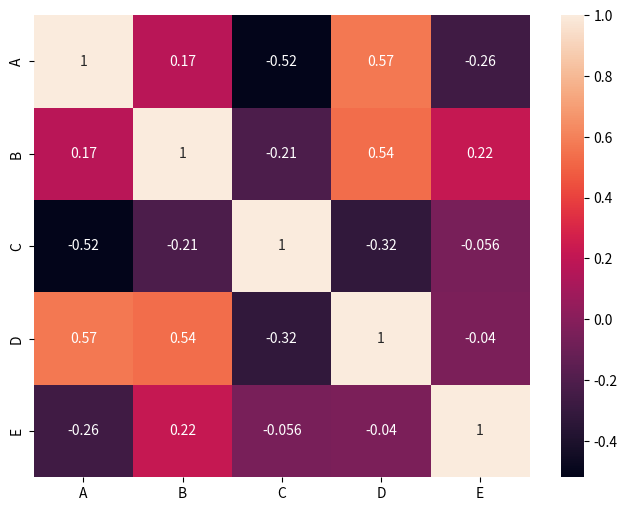

Recreate this plot in Python. (Note: this script raises an exception after producing the figure.)
# 09/02/2025
'''
Ejercicio 1: Crear un Heatmap de Correlación
    Objetivo:
             Dado un DataFrame (puedes generar uno con datos aleatorios
             o utilizar uno real), calcula la matriz de correlación entre
             sus variables y crea un heatmap.
'''
import numpy as np
import pandas as pd
import seaborn as sns
import matplotlib.pyplot as plt

data = np.random.rand(10, 5)
df = pd.DataFrame(data, columns=['A', 'B', 'C', 'D', 'E'])

corr_matrix = df.corr()

# Crear un heatmap
plt.figure(figsize=(8, 6))
sns.heatmap(corr_matrix, annot=True, cmap='rocket')
plt.tittle('Matrix de correlacion')

print(data)
print()
print(df)
print()
